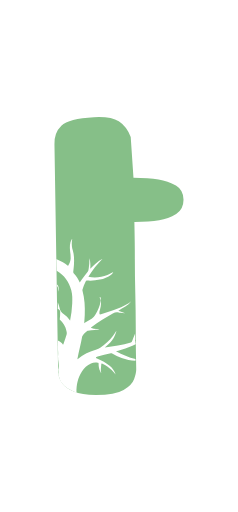
t = 0.00 s
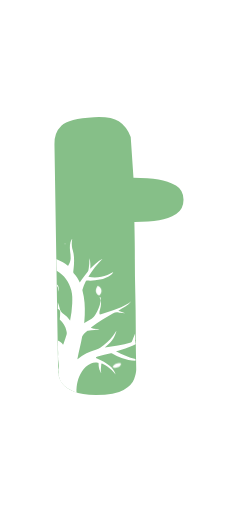
t = 0.50 s
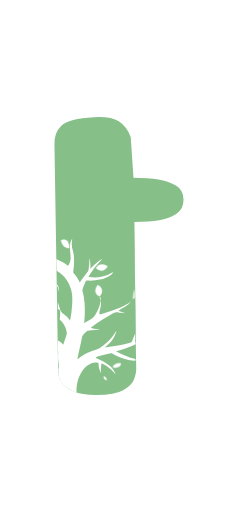
t = 1.00 s
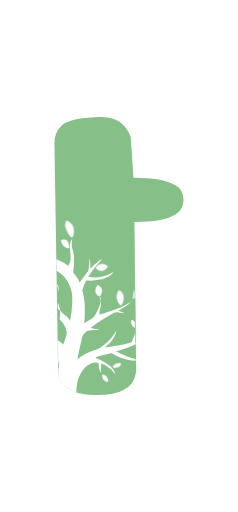
t = 1.50 s
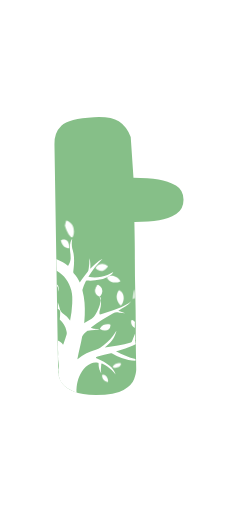
t = 2.00 s
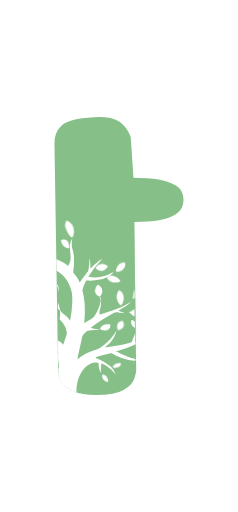
t = 2.50 s

The animated SVG that drew these frames (rendered in a browser with its animation timeline set to each time). Animation: 19 CSS @keyframes rules; one cycle of 3.00 s, repeats indefinitely.

<svg id="eEtTA32UxHg1" xmlns="http://www.w3.org/2000/svg" xmlns:xlink="http://www.w3.org/1999/xlink" viewBox="0 0 187 402.75" shape-rendering="geometricPrecision" text-rendering="geometricPrecision">
<style><![CDATA[
#eEtTA32UxHg7_ts {animation: eEtTA32UxHg7_ts__ts 3000ms linear infinite alternate forwards}@keyframes eEtTA32UxHg7_ts__ts { 0% {transform: translate(64.094935px,251.69272px) rotate(180deg) scale(0,0)} 10% {transform: translate(64.094935px,251.69272px) rotate(180deg) scale(0,0)} 18% {transform: translate(64.094935px,251.69272px) rotate(180deg) scale(1,1)} 100% {transform: translate(64.094935px,251.69272px) rotate(180deg) scale(1,1)}} #eEtTA32UxHg8_ts {animation: eEtTA32UxHg8_ts__ts 3000ms linear infinite alternate forwards}@keyframes eEtTA32UxHg8_ts__ts { 0% {transform: translate(64.094935px,251.69272px) rotate(180deg) scale(0,0)} 58% {transform: translate(64.094935px,251.69272px) rotate(180deg) scale(0,0)} 66% {transform: translate(64.094935px,251.69272px) rotate(180deg) scale(1,1)} 100% {transform: translate(64.094935px,251.69272px) rotate(180deg) scale(1,1)}} #eEtTA32UxHg11_ts {animation: eEtTA32UxHg11_ts__ts 3000ms linear infinite alternate forwards}@keyframes eEtTA32UxHg11_ts__ts { 0% {transform: translate(21.726159px,162.313393px) scale(0,0)} 34% {transform: translate(21.726159px,162.313393px) scale(0,0);animation-timing-function: cubic-bezier(0.875,0.005,0.2,0.985)} 44% {transform: translate(21.726159px,162.313393px) scale(1,1)} 100% {transform: translate(21.726159px,162.313393px) scale(1,1)}} #eEtTA32UxHg12_ts {animation: eEtTA32UxHg12_ts__ts 3000ms linear infinite alternate forwards}@keyframes eEtTA32UxHg12_ts__ts { 0% {transform: translate(82.251827px,197.615707px) scale(0,0)} 92% {transform: translate(82.251827px,197.615707px) scale(0,0)} 100% {transform: translate(82.251827px,197.615707px) scale(0.8,0.8)}} #eEtTA32UxHg13_ts {animation: eEtTA32UxHg13_ts__ts 3000ms linear infinite alternate forwards}@keyframes eEtTA32UxHg13_ts__ts { 0% {transform: translate(114.970001px,256.625px) scale(0,0)} 20% {transform: translate(114.970001px,256.625px) scale(0,0)} 30% {transform: translate(114.970001px,256.625px) scale(1,1)} 100% {transform: translate(114.970001px,256.625px) scale(1,1)}} #eEtTA32UxHg14_ts {animation: eEtTA32UxHg14_ts__ts 3000ms linear infinite alternate forwards}@keyframes eEtTA32UxHg14_ts__ts { 0% {transform: translate(111.659996px,283.605026px) scale(0,0)} 74% {transform: translate(111.659996px,283.605026px) scale(0,0)} 84% {transform: translate(111.659996px,283.605026px) scale(1,1)} 100% {transform: translate(111.659996px,283.605026px) scale(1,1)}} #eEtTA32UxHg16_ts {animation: eEtTA32UxHg16_ts__ts 3000ms linear infinite alternate forwards}@keyframes eEtTA32UxHg16_ts__ts { 0% {transform: translate(95.232201px,262.043442px) scale(0,0)} 40% {transform: translate(95.232201px,262.043442px) scale(0,0)} 48% {transform: translate(95.232201px,262.043442px) scale(1,1)} 100% {transform: translate(95.232201px,262.043442px) scale(1,1)}} #eEtTA32UxHg17_ts {animation: eEtTA32UxHg17_ts__ts 3000ms linear infinite alternate forwards}@keyframes eEtTA32UxHg17_ts__ts { 0% {transform: translate(44.961828px,193.389969px) scale(0,0)} 88% {transform: translate(44.961828px,193.389969px) scale(0,0)} 98% {transform: translate(44.961828px,193.389969px) scale(1,1)} 100% {transform: translate(44.961828px,193.389969px) scale(1,1)}} #eEtTA32UxHg18_ts {animation: eEtTA32UxHg18_ts__ts 3000ms linear infinite alternate forwards}@keyframes eEtTA32UxHg18_ts__ts { 0% {transform: translate(85.797054px,234.71698px) scale(0,0)} 54% {transform: translate(85.797054px,234.71698px) scale(0,0)} 64% {transform: translate(85.797054px,234.71698px) scale(1,1)} 100% {transform: translate(85.797054px,234.71698px) scale(1,1)}} #eEtTA32UxHg19_ts {animation: eEtTA32UxHg19_ts__ts 3000ms linear infinite alternate forwards}@keyframes eEtTA32UxHg19_ts__ts { 0% {transform: translate(68.546833px,218.013435px) scale(0,0)} 24% {transform: translate(68.546833px,218.013435px) scale(0,0)} 34% {transform: translate(68.546833px,218.013435px) scale(1,1)} 100% {transform: translate(68.546833px,218.013435px) scale(1,1)}} #eEtTA32UxHg20_ts {animation: eEtTA32UxHg20_ts__ts 3000ms linear infinite alternate forwards}@keyframes eEtTA32UxHg20_ts__ts { 0% {transform: translate(95.784412px,217.35672px) scale(0,0)} 70% {transform: translate(95.784412px,217.35672px) scale(0,0)} 80% {transform: translate(95.784412px,217.35672px) scale(1,1)} 100% {transform: translate(95.784412px,217.35672px) scale(1,1)}} #eEtTA32UxHg21_ts {animation: eEtTA32UxHg21_ts__ts 3000ms linear infinite alternate forwards}@keyframes eEtTA32UxHg21_ts__ts { 0% {transform: translate(114.556973px,357.070313px) scale(0,0)} 82% {transform: translate(114.556973px,357.070313px) scale(0,0)} 92% {transform: translate(114.556973px,357.070313px) scale(1,1)} 100% {transform: translate(114.556973px,357.070313px) scale(1,1)}} #eEtTA32UxHg22_ts {animation: eEtTA32UxHg22_ts__ts 3000ms linear infinite alternate forwards}@keyframes eEtTA32UxHg22_ts__ts { 0% {transform: translate(73.514542px,304.74144px) scale(0,0)} 50% {transform: translate(73.514542px,304.74144px) scale(0,0)} 60% {transform: translate(73.514542px,304.74144px) scale(1,1)} 100% {transform: translate(73.514542px,304.74144px) scale(1,1)}} #eEtTA32UxHg23_ts {animation: eEtTA32UxHg23_ts__ts 3000ms linear infinite alternate forwards}@keyframes eEtTA32UxHg23_ts__ts { 0% {transform: translate(15.315455px,183.735321px) scale(0,0)} 16% {transform: translate(15.315455px,183.735321px) scale(0,0)} 24% {transform: translate(15.315455px,183.735321px) scale(1,1)} 100% {transform: translate(15.315455px,183.735321px) scale(1,1)}} #eEtTA32UxHg24_ts {animation: eEtTA32UxHg24_ts__ts 3000ms linear infinite alternate forwards}@keyframes eEtTA32UxHg24_ts__ts { 0% {transform: translate(95.627789px,301.944397px) scale(0,0)} 70% {transform: translate(95.627789px,301.944397px) scale(0,0)} 80% {transform: translate(95.627789px,301.944397px) scale(1,1)} 100% {transform: translate(95.627789px,301.944397px) scale(1,1)}} #eEtTA32UxHg26_ts {animation: eEtTA32UxHg26_ts__ts 3000ms linear infinite alternate forwards}@keyframes eEtTA32UxHg26_ts__ts { 0% {transform: translate(35.208533px,172.067123px) scale(0,0)} 88% {transform: translate(35.208533px,172.067123px) scale(0,0)} 98% {transform: translate(35.208533px,172.067123px) scale(1,1)} 100% {transform: translate(35.208533px,172.067123px) scale(1,1)}} #eEtTA32UxHg27_ts {animation: eEtTA32UxHg27_ts__ts 3000ms linear infinite alternate forwards}@keyframes eEtTA32UxHg27_ts__ts { 0% {transform: translate(73.288235px,378.657288px) scale(0,0)} 28% {transform: translate(73.288235px,378.657288px) scale(0,0)} 38% {transform: translate(73.288235px,378.657288px) scale(1,1)} 100% {transform: translate(73.288235px,378.657288px) scale(1,1)}} #eEtTA32UxHg28_ts {animation: eEtTA32UxHg28_ts__ts 3000ms linear infinite alternate forwards}@keyframes eEtTA32UxHg28_ts__ts { 0% {transform: translate(90.472321px,359.824478px) scale(0,0)} 4% {transform: translate(90.472321px,359.824478px) scale(0,0)} 14% {transform: translate(90.472321px,359.824478px) scale(1,1)} 100% {transform: translate(90.472321px,359.824478px) scale(1,1)}} #eEtTA32UxHg29_ts {animation: eEtTA32UxHg29_ts__ts 3000ms linear infinite alternate forwards}@keyframes eEtTA32UxHg29_ts__ts { 0% {transform: translate(113.781765px,299.54982px) scale(0,0)} 40% {transform: translate(113.781765px,299.54982px) scale(0,0)} 50% {transform: translate(113.781765px,299.54982px) scale(1,1)} 100% {transform: translate(113.781765px,299.54982px) scale(1,1)}}
]]></style>
<g transform="matrix(.542913 0 0 0.542913 42.729578 92.066085)"><g><path d="M0,39.46q-.63-16.62,10-26.95t47.26-12.31q24.62-1.32,35.93,6t17.3,22.62l4,59.22q22,0,36.26,2.33c8.926805,1.347273,17.510124,4.403043,25.28,9Q187,106,187,120t-10.65,20.6c-7.527661,4.604995-15.897148,7.664515-24.62,9q-14,2.34-35.93,2.33.66,29.94.67,53.56t.67,50.23q.66,26.63.67,50.9t.33,40.59q.33,16.31.33,19q0,4.67-3,13.31t-15.3,16q-12.32,7.33-40.25,7.32-20.62,0-31.94-5t-16.3-11.31q-5-6.31-6.32-16.3Z" fill="#86bf88"/><g><path d="M65.130001,260.674971C65.89,262.494971,65.13,260.620638,66.89,265.06c-.06.49-.1,1-.18,1.46-1.08,6.78-3.83,12.91-7.24,18.8-1.39936,2.538647-3.3674,4.718893-5.75,6.37-2.81385,1.873107-5.739277,3.572926-8.76,5.09-.84871.265476-1.56407.844918-2,1.62.2-4.06.6-8.05.78-12.05.53-11.83-.14-23.53-3.26-35-.164798-.629391-.164798-1.290609,0-1.92c1.103802-4.047637,2.642777-7.96381,4.59-11.68.306886-.885423,1.221746-1.406978,2.14-1.22c6.212103.437485,12.454697-.058013,18.52-1.47c5.87-1.42,11.5-3.41,16.33-7.18c1.34615-.907059,2.390777-2.195433,3-3.7-5.342203,3.280496-11.222925,5.58945-17.37,6.82-6.163713,1.285251-12.526287,1.285251-18.69,0c5.838182-9.431364,12.747405-18.155977,20.59-26-3.43793,1.614316-6.618852,3.727069-9.44,6.27-2.966419,2.5889-5.78424,5.343287-8.44,8.25.52667-5.143338.144171-10.339232-1.13-15.35-.091104.423613-.128067.857078-.11,1.29.04212,4.529917-.292365,9.055497-1,13.53-.27,1.64-.34,3.37-1.45,4.78-2.06,2.61-4.15,5.2-6.14,7.86-1.81,2.42-3.51,4.93-5.37,7.56-2.07-5.16-5.31-9.32-8.81-13.3-.47989-.519883-.58-1.93-.58-1.93s.78-7.26,1-10.9c.43-6.88.29-13.73-1.73-20.42-1.280098-4.185868-1.721865-8.583147-1.3-12.94.12-1.19.33-2.37.5-3.55-.289154.100769-.528847.308264-.67.58-3.12,5.4-3.05,11.28-2.39,17.18.39,3.47,1,6.9.78,10.41-.259613,3.416712-1.299623,6.728321-3.04,9.68-.3.52-.56,1.28-1.44.51-4.18-3.7-9.12-6.14-14.19-8.32-.703295-.295728-1.373629-.664412-2-1.1c0,3.76.15,7.56.22,11.32c0,2,.32,4,.2,5.88C14,228.47,20.94,238.2,24.31,251c1.6,6.06,1.49,12.32,1.27,18.54-.391977,8.402565-1.441858,16.761489-3.14,25-.172711-.361001-.366374-.711599-.58-1.05-2.286983-3.207358-5.108017-5.997951-8.34-8.25-3.342031-2.096833-5.64418-5.506482-6.34-9.39-.582616-2.739826-1.423024-5.418417-2.51-8c.08,3.26.06,6.53,0,9.79c1.986408.348443,3.448644,2.053687,3.49,4.07.000876,3.763025-.219504,7.522846-.66,11.26c4.86,4.71,8.55,10.15,9.81,17c.27,1.48.68,3,.16,4.52-1.27,3.83-2.42,7.69-3.73,11.51-.28929,1.167259-.769058,2.278834-1.42,3.29-1.975384-2.572891-4.573795-4.599996-7.55-5.89.129556,1.685733.099421,3.37994-.09,5.06.188386.552587.246565,1.141226.17,1.72-.07.67-.15,1.34-.23,2c.17,4.27,1,8.58.5,12.81-.029527.27172-.086484.539753-.17.8c0,.63.09,1.27.12,1.9s.09,1.26.09,1.89q0,.69,0,1.38c.349403,1.806595.583211,3.633638.7,5.47.15,2.44.58,4.95-.11,7.32-.16.53-.29,1.07-.44,1.6.06.68.13,1.37.23,2.05.1657,1.608547.125374,3.231666-.12,4.83.032509.111879.059211.225364.08.34c0,.07,0,.13.07.21.51,2.3,1.57,4.12,1.67,6.52.12.32.27.63.4,1c1.123808,2.132022,2.464213,4.14263,4,6c2.507865,3.010778,5.56127,5.521356,9,7.4c3.544055,2.054665,7.269785,3.77861,11.13,5.15-.16-10.92,1.78-21.31,7.86-30.66c3.3-5.07,7.48-9.23,13.13-11.68c3.093084-1.439205,6.581584-1.791579,9.9-1c.72.18,1.23.39,1.17,1.39-.134319,3.770812.626448,7.519816,2.22,10.94.329722,1.055769.909483,2.016318,1.69,2.8-.9-2.57-.66-5.19-.53-7.79.08-1.68.49-3.36.49-5s.54-1.57,1.72-1c4.943521,2.33211,9.443882,5.506049,13.3,9.38c2.054656,2.013129,3.991219,4.143349,5.8,6.38-1.620931-4.955329-4.646962-9.332826-8.71-12.6-5.21-4.43-11.32-7.33-17.47-10.16-1-.44-2.51-.71-2.49-1.77s1.57-1.33,2.57-1.68c6.271516-2.034986,12.681423-3.61574,19.18-4.73.651218-.09036,1.311892.078399,1.84.47c4.353966,2.597592,8.969428,4.729352,13.77,6.36c6.452074,2.317975,13.212322,3.66598,20.06,4c0-.78,0-1.57,0-2.36-9.91-1.8-19-6.37-28.31-11.09c1.34-.31,2.28-.5,3.2-.74c7.057662-2.053346,13.972594-4.568777,20.7-7.53q2.33-1,4.56-2.06c0-.59,0-1.18,0-1.77-.347592-.591025-.530595-1.264339-.53-1.95c0-.33,0-.66,0-1l-.46.2c.13-.93.29-1.83.44-2.74c0-2.78-.1-5.56-.16-8.35-1.66,3.73-3.08,7.55-4.41,11.41-.226825.895823-.912093,1.603934-1.8,1.86-12.19,4-24.84,5.51-37.65,7c1.94-1.68,3.8-3.24,5.61-4.87c1.807148-1.65849,3.454393-3.483183,4.92-5.45c1.447419-1.962895,2.662207-4.087097,3.62-6.33c1-2.16,1.72-4.4,2.56-6.61l-.38-.16c-.24.35-.48.7-.71,1.06-4.72,7.35-10.24,14-17.41,19.1-3.27,2.33-6.32,5-10.29,6.22-10,3-19.58,7-27.52,14.22-.145062-.355782-.145062-.754218,0-1.11c2-10.72,4.94-21.23,6.76-32c1.964981-3.253287,4.616767-6.038174,7.77-8.16.20414-.079012.421103-.119693.64-.12c3.16-.63,6.37-.87,9.56-1.24c2.26-.27,4.58-.22,7.15-1.29-7,0-10.48-.5-12.57-1.84.26-.22.49-.45.74-.65c9.7-7.66,20.25-14,31.07-19.92c3.07-1.68,6-2.34,9.24-1.23.470438.135096.952576.225497,1.44.27c2.412856.430873,4.858975.64838,7.31.65-3.31-1.17-6.63-2.24-10-3.72c6.88-4,14-7.3,18.86-13.58-1.27.91-2.48,1.91-3.81,2.73-7,4.35-14.7,7.37-22.47,10.08-5.86,2.05-11.78,3.92-17.67,5.87-1.44.48-2.21,0-2.3-1.54-.07277-1.860693.24047-3.716301.92-5.45c1.820806-5.165926,1.748998-12.236966.82-17.635029" transform="translate(.150506 0.46)" fill="#fff"/><g id="eEtTA32UxHg7_ts" transform="translate(64.094935,251.69272) rotate(180) scale(0,0)"><path d="M65.73,259.94c4.51-5.9,4.62-13.21-2.18-16.3-.48-.22-.83-.35-1.28.15-4.6,5.21-4.53,12.21,2.86,16.15" transform="translate(-64.024429,-251.692717)" fill="#fff"/></g><g id="eEtTA32UxHg8_ts" transform="translate(64.094935,251.69272) rotate(180) scale(0,0)"><path d="M65.73,259.94c4.51-5.9,4.62-13.21-2.18-16.3-.48-.22-.83-.35-1.28.15-4.6,5.21-4.53,12.21,2.86,16.15" transform="translate(-64.024429,-251.692717)" fill="#fff"/></g><path d="" transform="translate(.070506 0)" fill="#fff"/><path d="" transform="translate(.070506 0)" fill="#fff"/><g id="eEtTA32UxHg11_ts" transform="translate(21.726159,162.313393) scale(0,0)"><path d="M17.46,150.18c1.4.71,3,1,4.32,1.86c5,3.28,6.39,8.3,6.45,13.87.007474,2.397779-.447499,4.774502-1.34,7-.71,1.78-1.38,2-2.86.88-5.32-4-8.8-16.08-8.8-16.08s.82171-5.173187,1.9-7.56Z" transform="translate(-21.726159,-162.313393)" fill="#fff"/></g><g id="eEtTA32UxHg12_ts" transform="translate(82.251827,197.615707) scale(0,0)"><path d="M80.15,206.17c-2.488402.043746-4.93875-.614764-7.07-1.9-.455198-.183272-.778834-.594481-.85-1.08-.64-4.41,1.93-10.16,5.81-12.35c4.4-2.48,9-2.16,13.52-.33.540011.166413.87911.700494.8,1.26-.22,4.24-3.1,11-7.91,13.35-1.314749.725408-2.798883,1.087813-4.3,1.05Z" transform="translate(-82.251827,-197.615707)" fill="#fff"/></g><g id="eEtTA32UxHg13_ts" transform="translate(114.970001,256.625) scale(0,0)"><path d="M116.3,249.31c-.524197,1.015693-.946266,2.080916-1.26,3.18-1.05,3.65-.69,7.44-1.57,11.45.824417-.780756,1.874341-1.281219,3-1.43-.1-4.4-.1-8.8-.17-13.2Z" transform="translate(-114.970001,-256.625)" fill="#fff"/></g><g id="eEtTA32UxHg14_ts" transform="translate(111.659996,283.605026) scale(0,0)"><path d="M116.14,280.64c0-.83,0-1.71.14-2.59-1.56532.734096-3.084766,1.562278-4.55,2.48-1.47.9-2.72,2.35-4.84,2c1.242495.412006,2.348938,1.155397,3.2,2.15.94125.910633,1.943581,1.755932,3,2.53c1.052075.749663,2.16999,1.402338,3.34,1.95-.15-2.81-.32-5.68-.29-8.52Z" transform="translate(-111.659996,-283.605026)" fill="#fff"/></g><path d="M89.88,374.53c1.91,2,4.46,1.3,6.64,1.88c3.07.82,6.06,1.67,8.39,4s2.73,5.09,2.54,8.13c0,.74-.53.89-1.07,1-2.698445.674864-5.521555.674864-8.22,0-2.681683-.700139-4.867015-2.640178-5.88-5.22-.765842-1.803423-1.257941-3.711149-1.46-5.66-.14-1.35.18-2.85-.94-4.13Z" transform="matrix(0 0 0 0 98.685715 382.288086)" fill="#fff"/><g id="eEtTA32UxHg16_ts" transform="translate(95.232201,262.043442) scale(0,0)"><path d="M100.35,262.34c-.025613,3.270224-.975495,6.46654-2.74,9.22-1,1.67-1.68,1.7-2.9.21-3.59-4.38-5.59-9.21-4.11-15c.494221-1.676593,1.221313-3.275522,2.16-4.75.52-.88,1-1,2-.46c3.88,2.44,5.72,5.96,5.59,10.78Z" transform="translate(-95.232201,-262.043442)" fill="#fff"/></g><g id="eEtTA32UxHg17_ts" transform="translate(44.961828,193.389969) scale(0,0)"><path d="M50.42,202.41c-1.196009-.803881-2.464922-1.493581-3.79-2.06-5.379019-2.749454-8.281325-8.733674-7.11-14.66.19-1.09.43-1.55,1.76-1.21c6.7,1.74,9.72,5.84,9.35,12.74-.09,1.72-.87,3.41-.21,5.19Z" transform="translate(-44.961828,-193.389969)" fill="#fff"/></g><g id="eEtTA32UxHg18_ts" transform="translate(85.797054,234.71698) scale(0,0)"><path d="M89.45,239.63c-5.79.31-9.73-1.63-12.71-5.66-.74-1-.58-1.51.4-2.18c2.41659-1.83669,5.542189-2.463284,8.48-1.7c3.620063.920459,6.804002,3.078462,9,6.1c1.11,1.48.93,1.94-.81,2.51-1.408358.492414-2.873295.804889-4.36.93Z" transform="translate(-85.797054,-234.71698)" fill="#fff"/></g><g id="eEtTA32UxHg19_ts" transform="translate(68.546833,218.013435) scale(0,0)"><path d="M69.38,213c2.68-.11,5.14,1.29,7.58,2.76.43.26.77.58.33,1.17-2.05,2.72-4.14,5.35-7.79,6-2.35.43-4.39-.38-6.38-1.42-.668438-.363816-1.310067-.77486-1.92-1.23-2.09-1.52-2.08-1.53-.29-3.61c2.069521-2.513371,5.22095-3.878866,8.47-3.67Z" transform="translate(-68.546833,-218.013435)" fill="#fff"/></g><g id="eEtTA32UxHg20_ts" transform="translate(95.784412,217.35672) scale(0,0)"><path d="M102.58,213.26c0,5.82-4.35,9.49-9.58,10.51-1.038717.359446-2.162828.390865-3.22.09-.47-.2-.9-.33-.77-1c.75-4,2.08-7.68,5.51-10.21c1.823556-1.332608,4.031683-2.034715,6.29-2c1.72.02,1.79.11,1.77,2.61Z" transform="translate(-95.784412,-217.35672)" fill="#fff"/></g><g id="eEtTA32UxHg21_ts" transform="translate(114.556973,357.070313) scale(0,0)"><path d="M117.26,359.58q0-2,.09-4.05c0-.39,0-.78,0-1.16-1.510619-.084276-2.989351-.468407-4.35-1.13-.32-.19-.5-.9-1-.41-.286687.351792-.314924.847954-.07,1.23.640617,1.380359,1.372228,2.716634,2.19,4c.846528,1.31188,1.912004,2.468683,3.15,3.42-.02-.62-.01-1.26-.01-1.9Z" transform="translate(-114.556973,-357.070312)" fill="#fff"/></g><g id="eEtTA32UxHg22_ts" transform="translate(73.514542,304.74144) scale(0,0)"><path d="M73,309.3c-2.296195-.034122-4.542374-.675888-6.51-1.86-.83-.45-.74-.81-.29-1.49c3.71-5.6,8.46-6.32,14.25-5.47.9.13.71.83.68,1.4-.23,4.75-3.22,7.47-8.13,7.42Z" transform="translate(-73.514542,-304.74144)" fill="#fff"/></g><g id="eEtTA32UxHg23_ts" transform="translate(15.315455,183.735321) scale(0,0)"><path d="M21.34,187.51c0,2.86-.1,2.91-2.82,2.23-5.48-1.36-7.77-5.51-9.18-10.44-.25-.87.38-1,.93-1.23c1.797381-.850659,3.864504-.929064,5.721159-.217s3.341228,2.152615,4.108841,3.987c.882999,1.755853,1.309453,3.705851,1.24,5.67Z" transform="translate(-15.315455,-183.735321)" fill="#fff"/></g><g id="eEtTA32UxHg24_ts" transform="translate(95.627789,301.944397) scale(0,0)"><path d="M100.55,300.36c0,4-2.2,6.55-6.22,7.81-2.46.77-2.47.77-3.2-1.79-1.5-5.28,1.06-9.67,6.35-11c.349955-.15064.74727-.146392,1.093924.011698s.610365.455298.726076.818302c.6651,1.295997,1.088674,2.702263,1.25,4.15Z" transform="translate(-95.627789,-301.944397)" fill="#fff"/></g><path d="M3.36,242.36c.068462.540607.101865,1.085078.1,1.63c0,.19,0,.37,0,.56s0,.16,0,.24c.893156.539205,1.506661,1.441203,1.68,2.47.394957,1.928974.648962,3.884141.76,5.85.284539-1.011756.422609-2.05907.41-3.11.06-3.24-.82-5.78-2.95-7.64Z" fill="#fff"/><g id="eEtTA32UxHg26_ts" transform="translate(35.208533,172.067123) scale(0,0)"><path d="M33.07,177.07c-.907242-.168593-1.827292-.258926-2.75-.27-1.54.1-1.61-.64-1.38-1.85.520346-2.592793,2.062413-4.867013,4.278552-6.309949s4.919797-1.933123,7.501448-1.360051c.53.12.94.28.84.94-.36,2.51-1,4.91-2.82,6.8-1.516707,1.451751-3.575573,2.196138-5.67,2.05Z" transform="translate(-35.208533,-172.067123)" fill="#fff"/></g><g id="eEtTA32UxHg27_ts" transform="translate(73.288235,378.657288) scale(0,0)"><path d="M77.65,381.66c.07,2.3-.27,2.58-2,1.92-3.7-1.47-6.21-3.94-6.68-8.09-.21-1.84.17-2.25,2-2c2.028377.298705,3.815793,1.491539,4.87,3.25.971823,1.479913,1.59105,3.163116,1.81,4.92Z" transform="translate(-73.288235,-378.657288)" fill="#fff"/></g><g id="eEtTA32UxHg28_ts" transform="translate(90.472321,359.824478) scale(0,0)"><path d="M87.92,363.26c-1-.05-2.86.22-3.35-1-.42-1.07,1.13-2.16,2-3.07c2.255063-2.394306,5.645768-3.351546,8.82-2.49c1.12.24,1.22.71.89,1.7-1.03,3.06-3.95,4.87-8.36,4.86Z" transform="translate(-90.472321,-359.824478)" fill="#fff"/></g><g id="eEtTA32UxHg29_ts" transform="translate(113.781765,299.54982) scale(0,0)"><path d="M116.56,297.07c-1.0046-1.334466-2.352496-2.371309-3.9-3-.66-.25-1-.17-1.25.5-1.33,3.21.76,8.77,4,10.15.43.18.79.33,1.11.44-.205693-2.693303-.192316-5.398863.04-8.09Z" transform="translate(-113.781765,-299.54982)" fill="#fff"/></g></g></g></g></svg>
